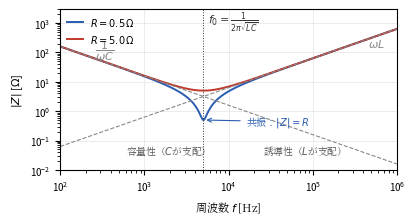

Recreate this plot in Python. (Note: this script raises an exception after producing the figure.)
#!/usr/bin/env python3
# fig4.6（第4章）: RLC直列回路のインピーダンスの大きさ |Z|(f)。
# 低周波はCが支配（容量性），高周波はLが支配（誘導性），共振周波数 f0 で |Z|=R。
# 例題4.3と同じ L=100 uH, C=10 uF。
import os
import numpy as np
import matplotlib
matplotlib.use("Agg")
import matplotlib.pyplot as plt
from matplotlib import font_manager as fm

JP = fm.FontProperties(fname="/usr/share/fonts/opentype/noto/NotoSerifCJK-Regular.ttc")
plt.rcParams["axes.unicode_minus"] = False

BLUE = "#2a5db0"
RED = "#c0392b"
GRAY = "#888888"

L = 100e-6
C = 10e-6
f = np.logspace(2, 6, 800)
w = 2 * np.pi * f
f0 = 1 / (2 * np.pi * np.sqrt(L * C))

fig, ax = plt.subplots(figsize=(4.25, 2.35))

for R, color, ls in [(0.5, BLUE, "-"), (5.0, RED, "-")]:
    Z = np.sqrt(R ** 2 + (w * L - 1 / (w * C)) ** 2)
    ax.loglog(f, Z, color=color, lw=1.4, ls=ls,
              label=rf"$R={R}\,\Omega$")

# 漸近線
ax.loglog(f, 1 / (w * C), color=GRAY, lw=0.8, ls="--")
ax.loglog(f, w * L, color=GRAY, lw=0.8, ls="--")
ax.text(2.6e2, 90, r"$\dfrac{1}{\omega C}$", fontsize=8, color=GRAY)
ax.text(4.5e5, 150, r"$\omega L$", fontsize=8, color=GRAY)
ax.text(6e2, 3.5e-2, "容量性（$C$が支配）", fontsize=7.0,
        fontproperties=JP, color="#555")
ax.text(2.6e4, 3.5e-2, "誘導性（$L$が支配）", fontsize=7.0,
        fontproperties=JP, color="#555")

# 共振周波数
ax.axvline(f0, color="#333", lw=0.7, ls=":")
ax.text(f0 * 1.12, 900, r"$f_0=\frac{1}{2\pi\sqrt{LC}}$", fontsize=8,
        color="#333")
ax.annotate(r"共振：$|Z|=R$", xy=(f0, 0.5), xytext=(1.6e4, 0.35),
            fontsize=7.2, fontproperties=JP, color=BLUE,
            arrowprops=dict(arrowstyle="->", lw=0.8, color=BLUE))

ax.set_xlabel("周波数 $f$ [Hz]", fontsize=8, fontproperties=JP)
ax.set_ylabel(r"$|Z|$ [$\Omega$]", fontsize=8)
ax.set_xlim(1e2, 1e6)
ax.set_ylim(1e-2, 3e3)
ax.tick_params(labelsize=7)
ax.legend(fontsize=7, loc="upper left", frameon=False,
          handlelength=1.6, borderaxespad=0.3)
ax.grid(True, which="major", lw=0.4, color="#dddddd")

fig.tight_layout()
EPS = os.path.expanduser("~/text_power_electronics/book/figures/fig4.6.eps")
fig.savefig(EPS, format="eps", bbox_inches="tight")
print("wrote", EPS)
